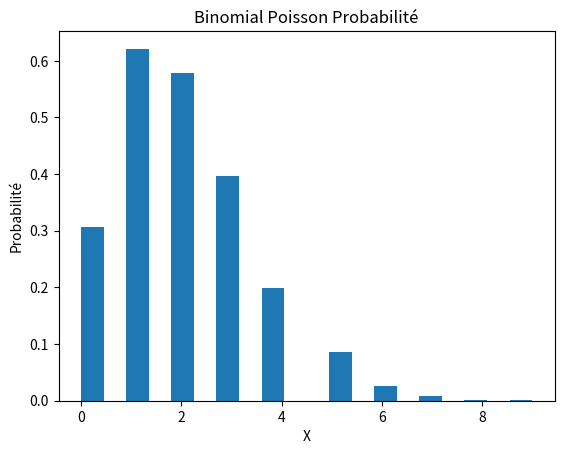
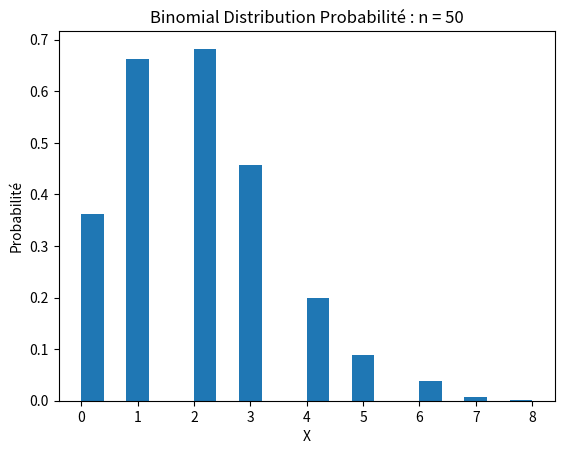
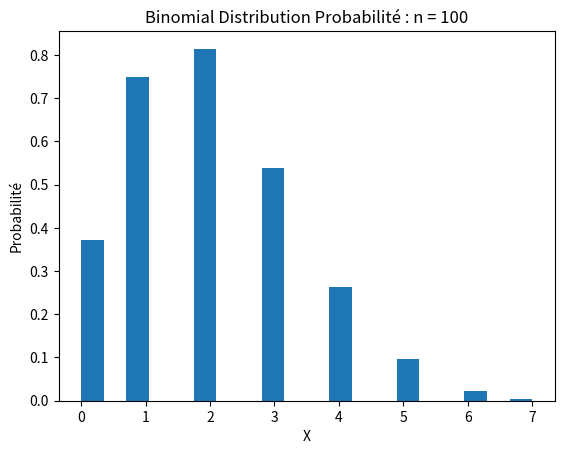
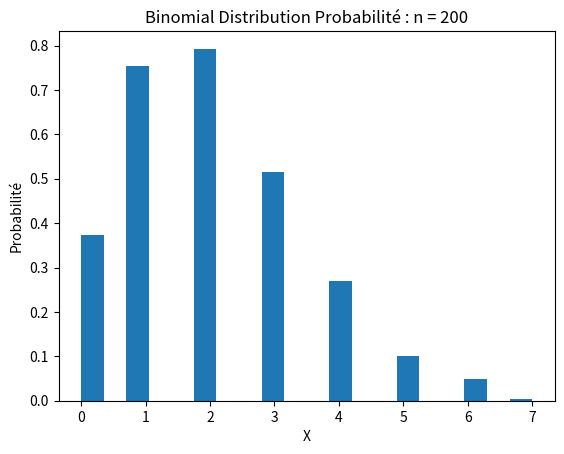

The script that saved these images, in order:
import random
import math
import matplotlib.pyplot as plt
import numpy as np

def coin_toss(p):
    if p < 0 or p > 1:
        print("P doit etre entre 0 and 1")
        return 
    else:
        coin = random.choices([0,1], weights=[1-p,p], k=1)
    return(coin[0])

def toss_1000():
    count = 0
    for i in range(10000):
        count += coin_toss(.25)
    print(count)

def n_times_toss(n,p):
    if p < 0 or p > 1 or n < 0:
        print("P doit etre entre 0 and 1 and n ne peut pas etre negatif")
        return 
    else:
        count = 0
        for i in range(n):
            count += coin_toss(p)
        return count
    
def binomial_toss(n,p):
    arr = list(range(n))
    weight = [math.comb(n,i)* (p**i) *((1-p)**(n-i)) for i in range(n)]
    
    return random.choices(arr,weights=weight)[0]

def throw_die_A():
    die_1 = random.choice([1,2,3,4,5,6])
    die_2 = random.choice([1,2,3,4,5,6])
    die_3 = random.choice([1,2,3,4,5,6])

    if die_1 == die_2 and die_2 == die_3:
        return True
    else:
        return False

def throw_die_B():
    die_1 = random.choice([1,2,3,4,5,6])
    die_2 = random.choice([1,2,3,4,5,6])
    die_3 = random.choice([1,2,3,4,5,6])

    if die_1 == 3 or die_2 == 3 or die_3== 3:
        return True
    else:
        return False

def throw_die_C():
    die_1 = random.choice([1,2,3,4,5,6])
    die_2 = random.choice([1,2,3,4,5,6])
    die_3 = random.choice([1,2,3,4,5,6])

    if die_1 + die_2 + die_3 == 4:
        return True
    else:
        return False

def A_B_C():
    return (throw_die_A() or throw_die_B() or throw_die_C())

def union_A_B_C():
    count = 0
    for i in range(1000): 
        if A_B_C() == True:
            count += 1
    return count/1000       

def binomial(n,p):
    """Simuler la distribution binomial et retour un resultat"""
    arr = list(range(n))
    weight = [math.comb(n,i)* (p**i) *((1-p)**(n-i)) for i in range(n)]
    return random.choices(arr,weights=weight)[0]
def lambda_bino(n,lam):
    p = lam/n
    return binomial(n,p)

def bino_histogramme(n,lam):
    x = []
    for i in range(1000):
        x = x + [lambda_bino(n,lam) for i in range(lam)]
  
    plt.hist(x, bins = 20, range=None, density=True, weights=None, cumulative=False)
    plt.title("Binomial Distribution Probabilité : n = " + str(n))
    plt.xlabel("X")
    plt.ylabel("Probabilité")

    plt.show()

def poisson(lam):
    """simule la distribution de poisson et donne une resultat"""
    arr = list(range(150))
    weight = [(np.e **-lam)* (lam**i)/math.factorial(i) for i in arr]

    return random.choices(arr,weights=weight)[0]

def poisson_histogramme(lam):
    """Simule le distribution poisson pour Z < 150 et lambda = 2"""
    x = []
    for i in range(10000):
        x.append(poisson(lam))
  
    plt.hist(x, bins = 20, range=None, density=True, weights=None, cumulative=False)
    plt.title("Binomial Poisson Probabilité")
    plt.xlabel("X")
    plt.ylabel("Probabilité")

    plt.show()

poisson_histogramme(2)      #Simuler la distribution poisson pour lambda = 2
bino_histogramme(50,2)   # Simuler la binomial distribution pour lambda = 2 et n= 50
bino_histogramme(100,2)   # Simuler la binomial distribution pour lambda = 2 et n= 100
bino_histogramme(200,2)   # Simuler la binomial distribution pour lambda = 2 et n= 200
